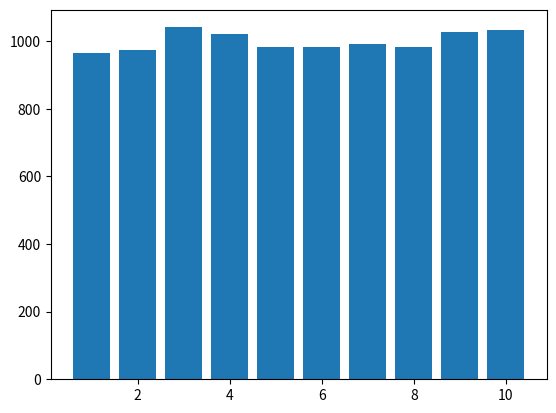

Write the Python code that produced this figure.
import numpy
import random
import matplotlib.pyplot as pyplot

numberOfNumbersToChooseFrom = 10
numberOfSamples = numberOfNumbersToChooseFrom * 1000


def streaming_select(values):
    n = 1
    seelcted = values[0]
    # BEGIN SAMPLING
    for x in values:
        randomValue = numpy.random.rand(1,1)
        if randomValue < 1/n:
            selected = values[n-1]
        n += 1
    # END SAMPLING
    return selected



# @@@ MAIN

values = numpy.arange(1, numberOfNumbersToChooseFrom +1) # [1, numberOfNumbersToChooseFrom+1)
# 1,2,3,...,10

bins = [0] * numberOfNumbersToChooseFrom

for i in range(numberOfSamples):
    selected = streaming_select(values)
    bins[selected-1] += 1

pyplot.bar(range(1, numberOfNumbersToChooseFrom + 1), bins)
pyplot.show()
